Run: headless pygame with SDL's dummy video driver; simulated clock (each Clock.tick advances the game by its frame time, no real sleeping); random seed 0; keys injected as events and as key.get_pressed() state; no mouse input.
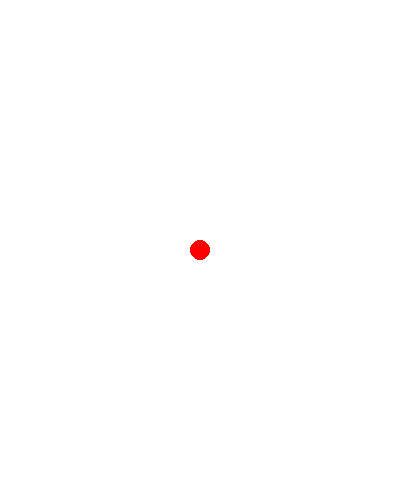
Frame 1 of 4 · flips 1–60 · no input
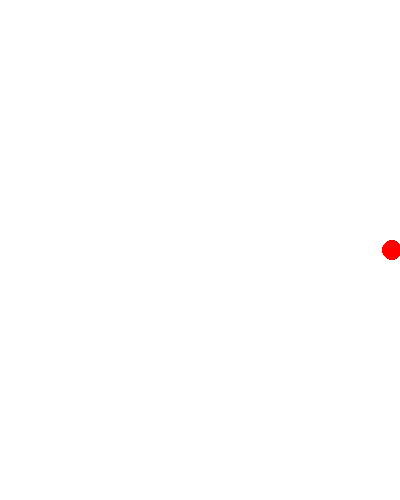
Frame 2 of 4 · flips 61–180 · tapped SPACE, RETURN · held RIGHT (→), D
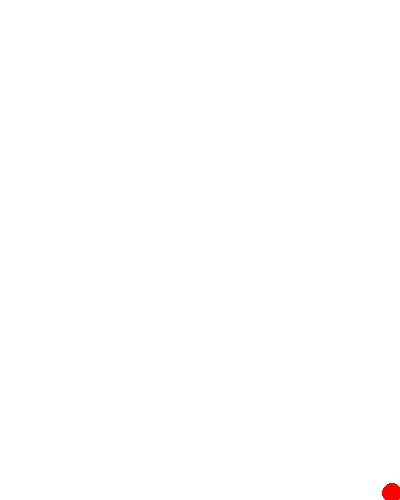
Frame 3 of 4 · flips 181–300 · held DOWN (↓), S
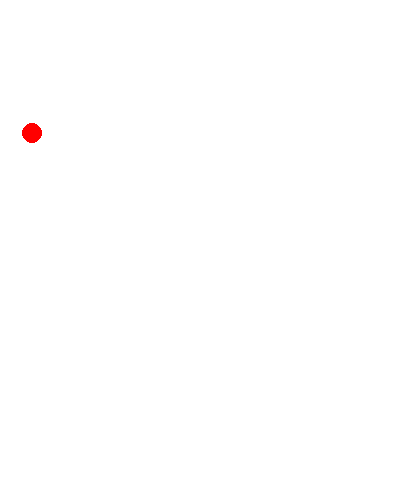
Frame 4 of 4 · flips 301–420 · held LEFT (←), A, UP (↑), W

The pygame program that drew these frames:

import pygame
pygame.init()

clock_time = pygame.time.Clock()
width = 400
length = 500
radius = 10
surface = pygame.display.set_mode((width , length))

running = True
color = (255, 0, 0)
x = width / 2
y = length / 2
while running:
    for event in pygame.event.get():
        if event.type == pygame.QUIT:
            running = False
        if event.type == pygame.KEYDOWN and event.key == pygame.K_r:
            color = (255, 0, 0)
        if event.type == pygame.KEYDOWN and event.key == pygame.K_g:
            color = (0, 255, 0)
        if event.type == pygame.KEYDOWN and event.key == pygame.K_b:
            color = (0, 0, 255)

    pressed = pygame.key.get_pressed()
    if pressed[pygame.K_UP]  and y >= radius: y-=3
    if pressed[pygame.K_DOWN] and y <= length - radius: y+=3
    if pressed[pygame.K_LEFT] and x >= radius : x-=3
    if pressed[pygame.K_RIGHT] and x <= width - radius : x+=3


    surface.fill((255, 255, 255))
    pygame.draw.circle(surface, color, (x, y), radius)

    pygame.display.flip()
    clock_time.tick(60)
